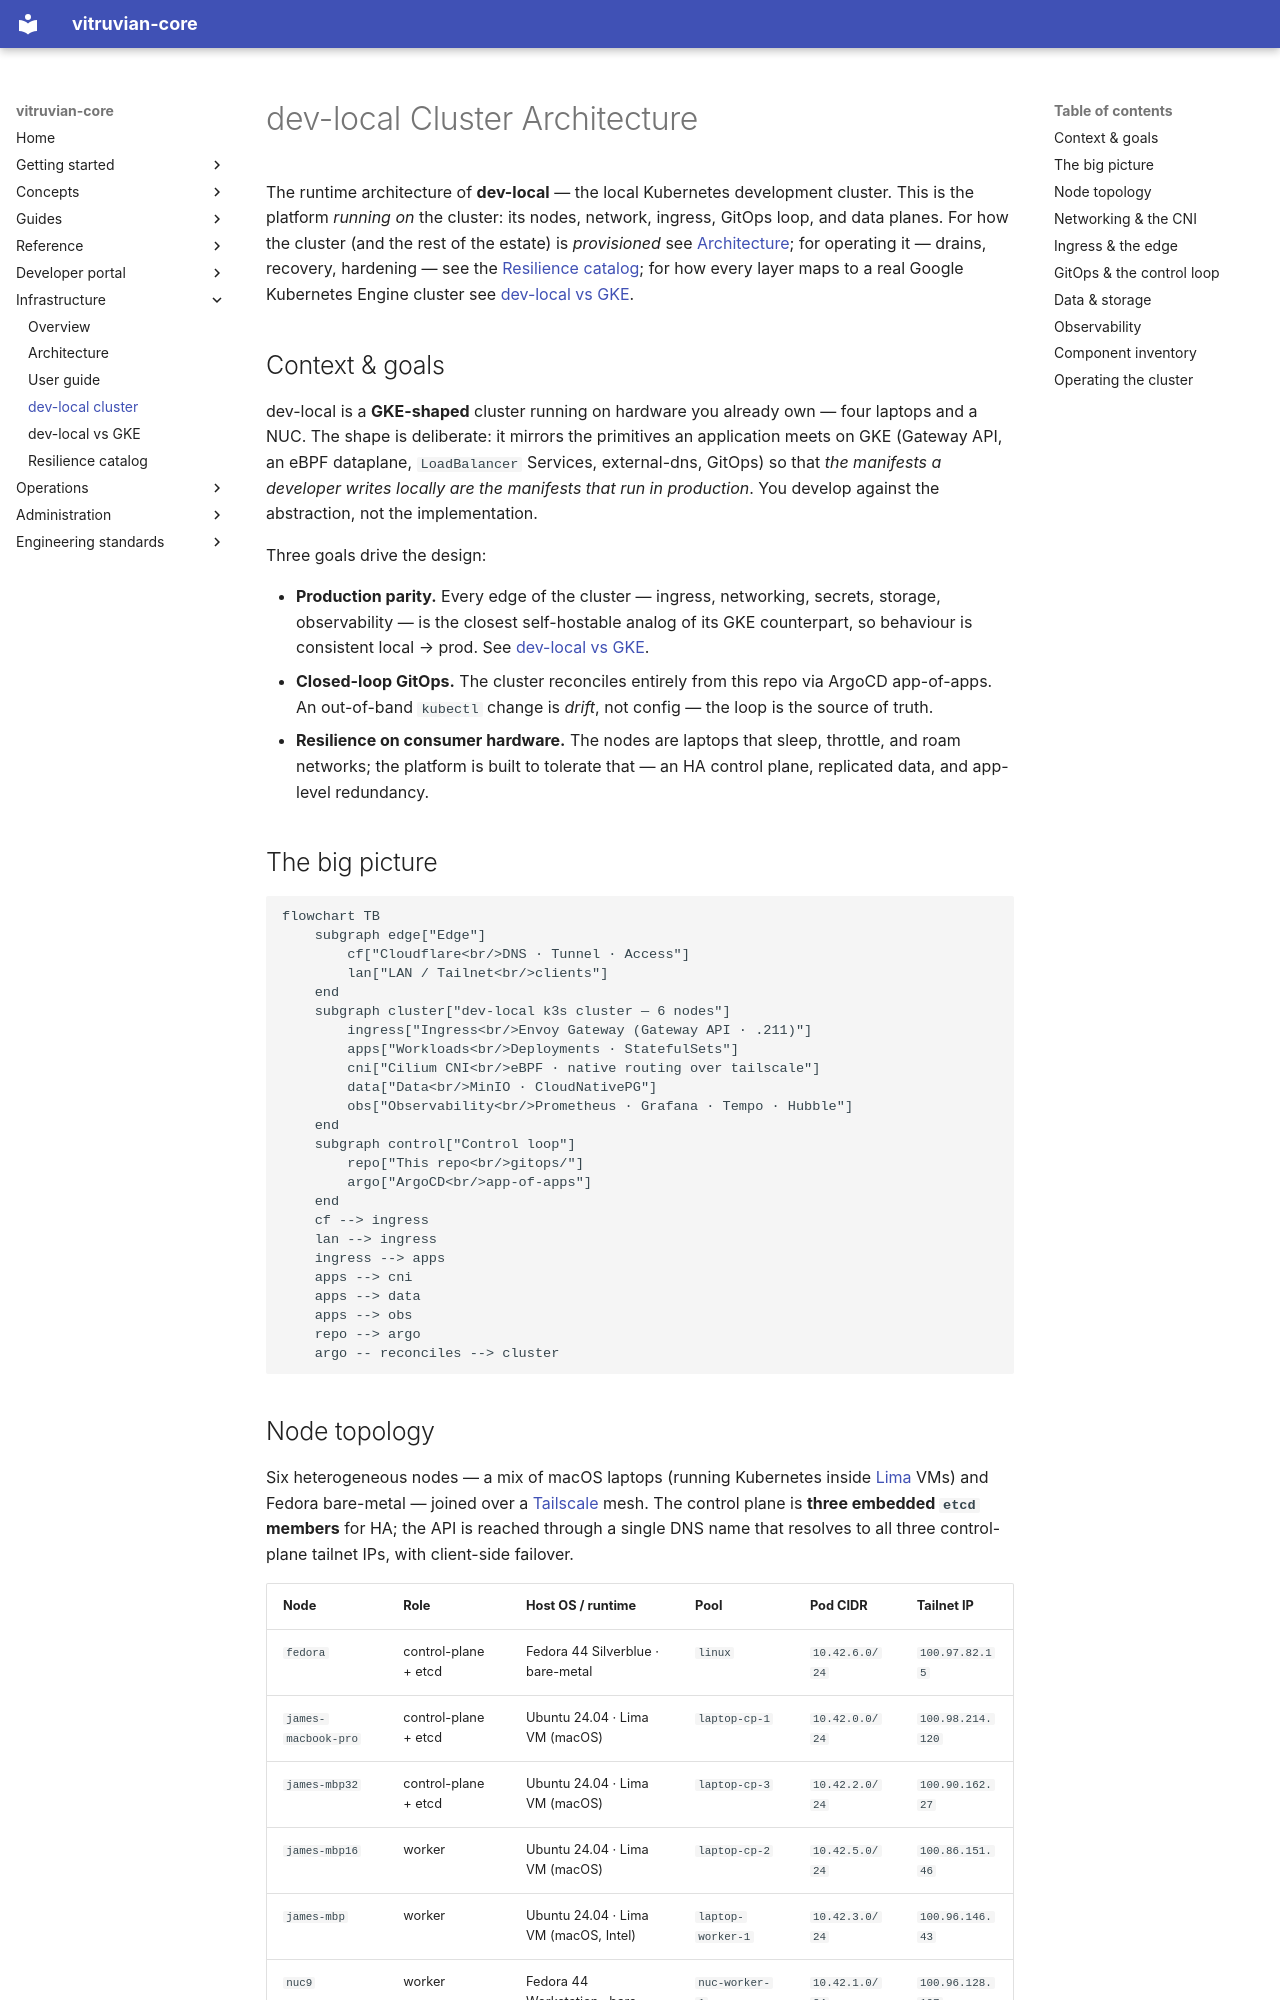

repository: VitruvianSoftware/vitruvian-core · page: infrastructure/dev-local-cluster/index.html · generator: mkdocs

# dev-local Cluster Architecture

The runtime architecture of **dev-local** — the local Kubernetes development
cluster. This is the platform *running on* the cluster: its nodes, network,
ingress, GitOps loop, and data planes. For how the cluster (and the rest of the
estate) is *provisioned* see [Architecture](architecture.md); for operating it —
drains, recovery, hardening — see the [Resilience catalog](resilience-catalog.md);
for how every layer maps to a real Google Kubernetes Engine cluster see
[dev-local vs GKE](dev-local-vs-gke.md).

## Context & goals

dev-local is a **GKE-shaped** cluster running on hardware you already own — four
laptops and a NUC. The shape is deliberate: it mirrors the primitives an
application meets on GKE (Gateway API, an eBPF dataplane, `LoadBalancer`
Services, external-dns, GitOps) so that *the manifests a developer writes locally
are the manifests that run in production*. You develop against the abstraction,
not the implementation.

Three goals drive the design:

- **Production parity.** Every edge of the cluster — ingress, networking,
  secrets, storage, observability — is the closest self-hostable analog of its
  GKE counterpart, so behaviour is consistent local → prod. See
  [dev-local vs GKE](dev-local-vs-gke.md).
- **Closed-loop GitOps.** The cluster reconciles entirely from this repo via
  ArgoCD app-of-apps. An out-of-band `kubectl` change is *drift*, not config —
  the loop is the source of truth.
- **Resilience on consumer hardware.** The nodes are laptops that sleep,
  throttle, and roam networks; the platform is built to tolerate that — an HA
  control plane, replicated data, and app-level redundancy.

## The big picture

```mermaid
flowchart TB
    subgraph edge["Edge"]
        cf["Cloudflare<br/>DNS · Tunnel · Access"]
        lan["LAN / Tailnet<br/>clients"]
    end
    subgraph cluster["dev-local k3s cluster — 6 nodes"]
        ingress["Ingress<br/>Envoy Gateway (Gateway API · .211)"]
        apps["Workloads<br/>Deployments · StatefulSets"]
        cni["Cilium CNI<br/>eBPF · native routing over tailscale"]
        data["Data<br/>MinIO · CloudNativePG"]
        obs["Observability<br/>Prometheus · Grafana · Tempo · Hubble"]
    end
    subgraph control["Control loop"]
        repo["This repo<br/>gitops/"]
        argo["ArgoCD<br/>app-of-apps"]
    end
    cf --> ingress
    lan --> ingress
    ingress --> apps
    apps --> cni
    apps --> data
    apps --> obs
    repo --> argo
    argo -- reconciles --> cluster
```
